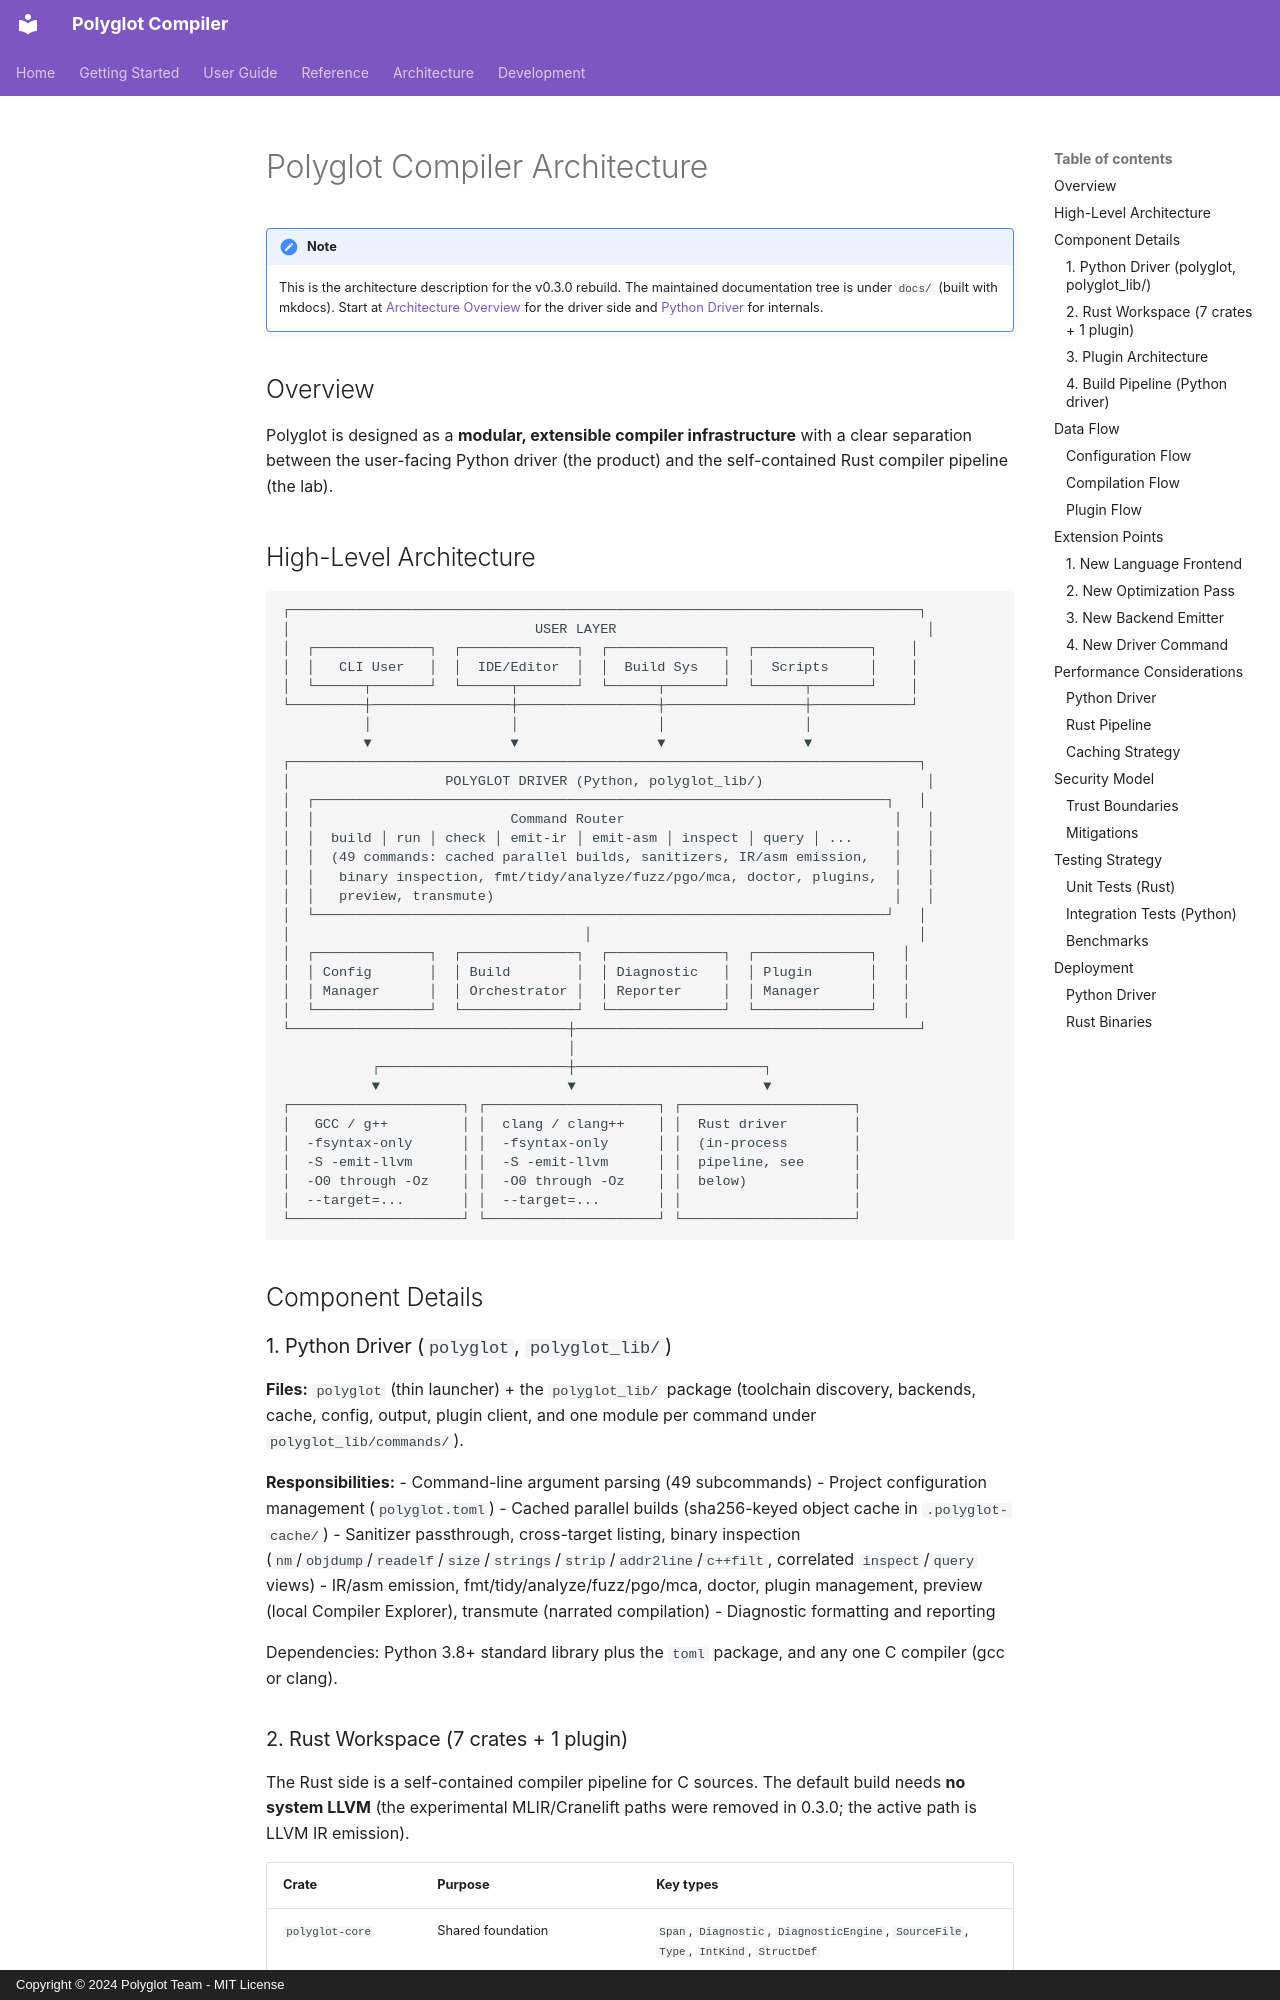

repository: RXVEN-1907/polyglot-compiler · page: ARCHITECTURE/index.html · generator: mkdocs · copyright: Copyright © 2024 Polyglot Team - MIT License

# Polyglot Compiler Architecture

!!! note
    This is the architecture description for the v0.3.0 rebuild. The maintained documentation tree is under `docs/` (built with mkdocs). Start at [Architecture Overview](architecture/overview.md) for the driver side and [Python Driver](architecture/python-driver.md) for internals.

## Overview

Polyglot is designed as a **modular, extensible compiler infrastructure** with a clear separation between the user-facing Python driver (the product) and the self-contained Rust compiler pipeline (the lab).
